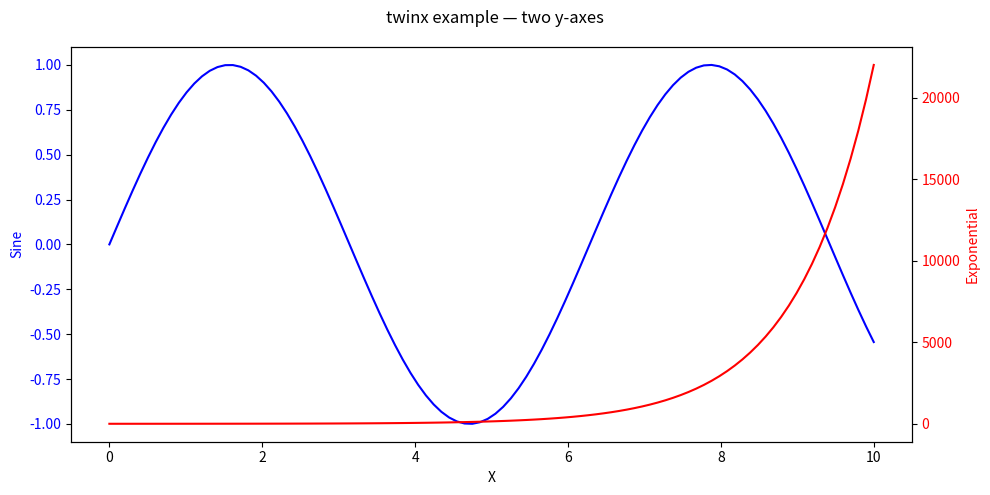

Reproduce this figure in Python.
import matplotlib.pyplot as plt
import numpy as np

x = np.linspace(0, 10, 100)

fig, ax1 = plt.subplots(figsize=(10, 5))


ax1.plot(x, np.sin(x), 'b')
ax1.set_xlabel("X")
ax1.set_ylabel("Sine", color='b')
ax1.tick_params(axis='y', labelcolor='b')


ax2 = ax1.twinx()
ax2.plot(x, np.exp(x), 'r')
ax2.set_ylabel("Exponential", color='r')
ax2.tick_params(axis='y', labelcolor='r')

fig.suptitle("twinx example — two y-axes")
fig.tight_layout()
plt.show()
